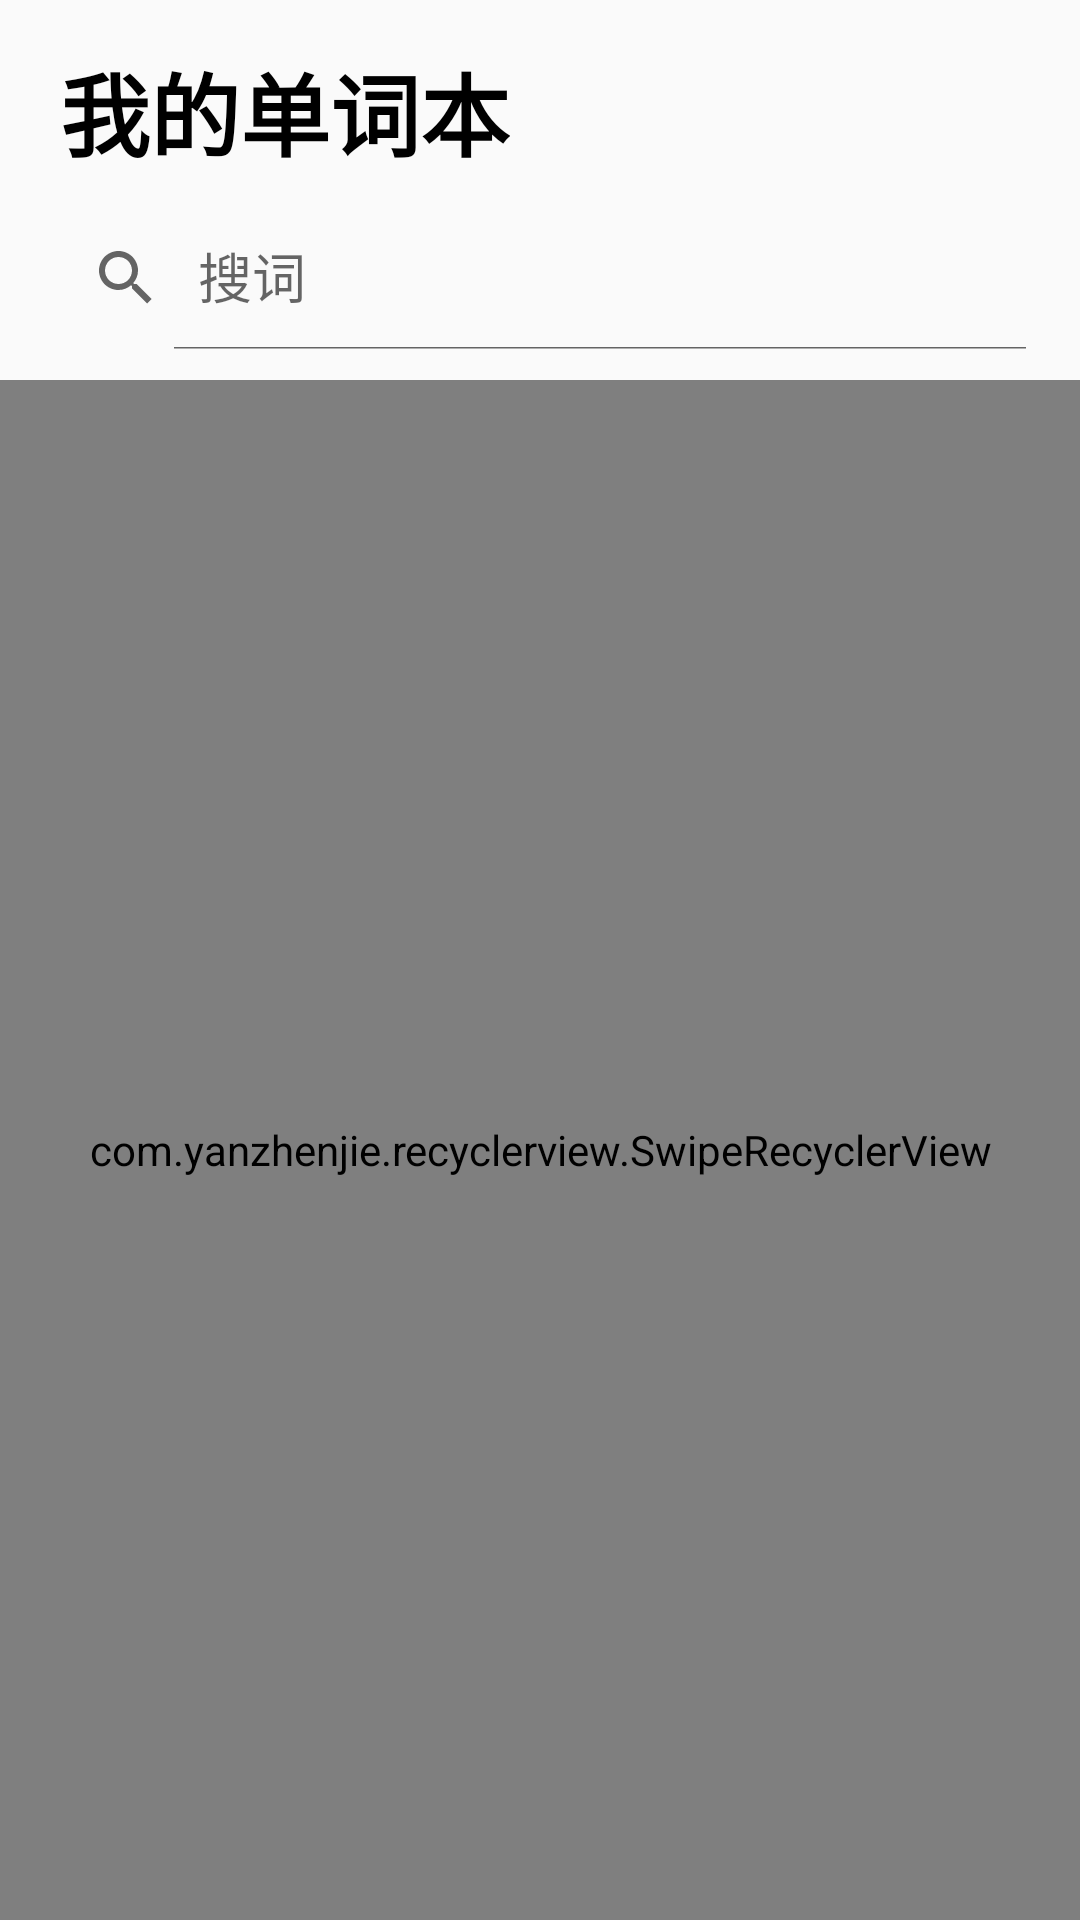

Reconstruct the res/layout file that produces this screen, plus the resources it refers to.
<!-- AndroidManifest.xml: application theme Theme.LearnEveryday -->
<!-- res/layout/activity_word_book.xml -->
<?xml version="1.0" encoding="utf-8"?>
<layout xmlns:android="http://schemas.android.com/apk/res/android"
    xmlns:app="http://schemas.android.com/apk/res-auto"
    xmlns:tools="http://schemas.android.com/tools">

    <data>

    </data>

    <androidx.constraintlayout.widget.ConstraintLayout
        android:layout_width="match_parent"
        android:layout_height="match_parent"
        tools:context=".Activity.WordBookActivity">
        <TextView
            android:layout_width="wrap_content"
            android:layout_height="wrap_content"
            android:id="@+id/word_book_title"
            android:text="我的单词本"
            android:textStyle="bold"
            android:textColor="@color/black"
            android:textSize="30dp"
            android:layout_marginLeft="20dp"
            android:layout_marginTop="15dp"
            app:layout_constraintStart_toStartOf="parent"
            app:layout_constraintTop_toTopOf="parent"/>
        <androidx.appcompat.widget.SearchView
            android:layout_width="match_parent"
            android:layout_height="wrap_content"
            android:id="@+id/query_search"
            app:queryHint="搜词"
            android:imeOptions="actionSearch"
            app:iconifiedByDefault="false"
            android:layout_margin="10dp"
            android:textSize="25dp"
            app:layout_constraintTop_toBottomOf="@id/word_book_title"
            app:layout_constraintStart_toStartOf="parent"/>
        <com.yanzhenjie.recyclerview.SwipeRecyclerView
            android:layout_width="match_parent"
            android:layout_height="0dp"
            android:id="@+id/word_book_recycle"
            android:layout_marginTop="10dp"
            app:layout_constraintStart_toStartOf="parent"
            app:layout_constraintTop_toBottomOf="@id/query_search"
            app:layout_constraintBottom_toBottomOf="parent"/>
    </androidx.constraintlayout.widget.ConstraintLayout>
</layout>
<!-- resources referenced by this layout -->
<resources>
  <color name="black">#FF000000</color>
  <style name="Theme.LearnEveryday" parent="Theme.AppCompat.Light.NoActionBar">
          
  
  
  
  
  
  
  
  
  
          
      </style>
</resources>
